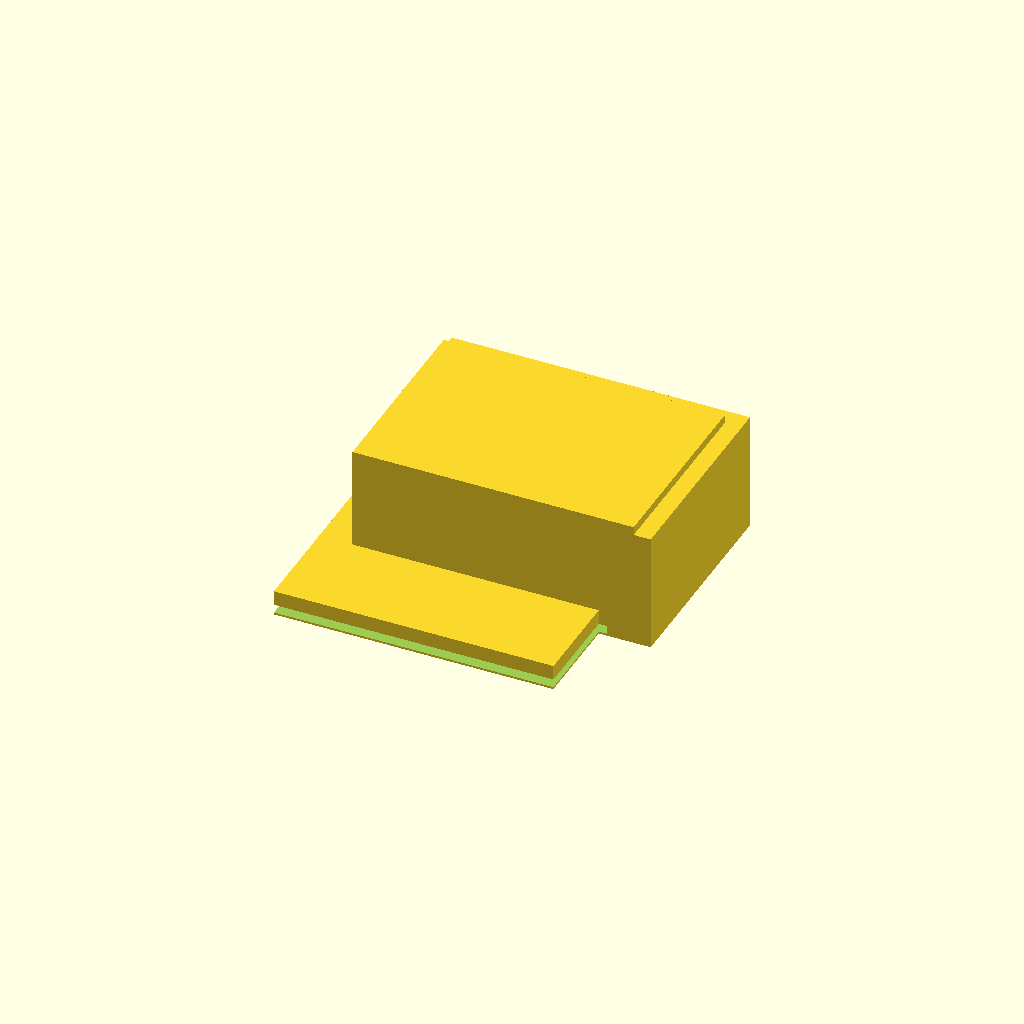
Cell 1: rendered with the file's own defaults.
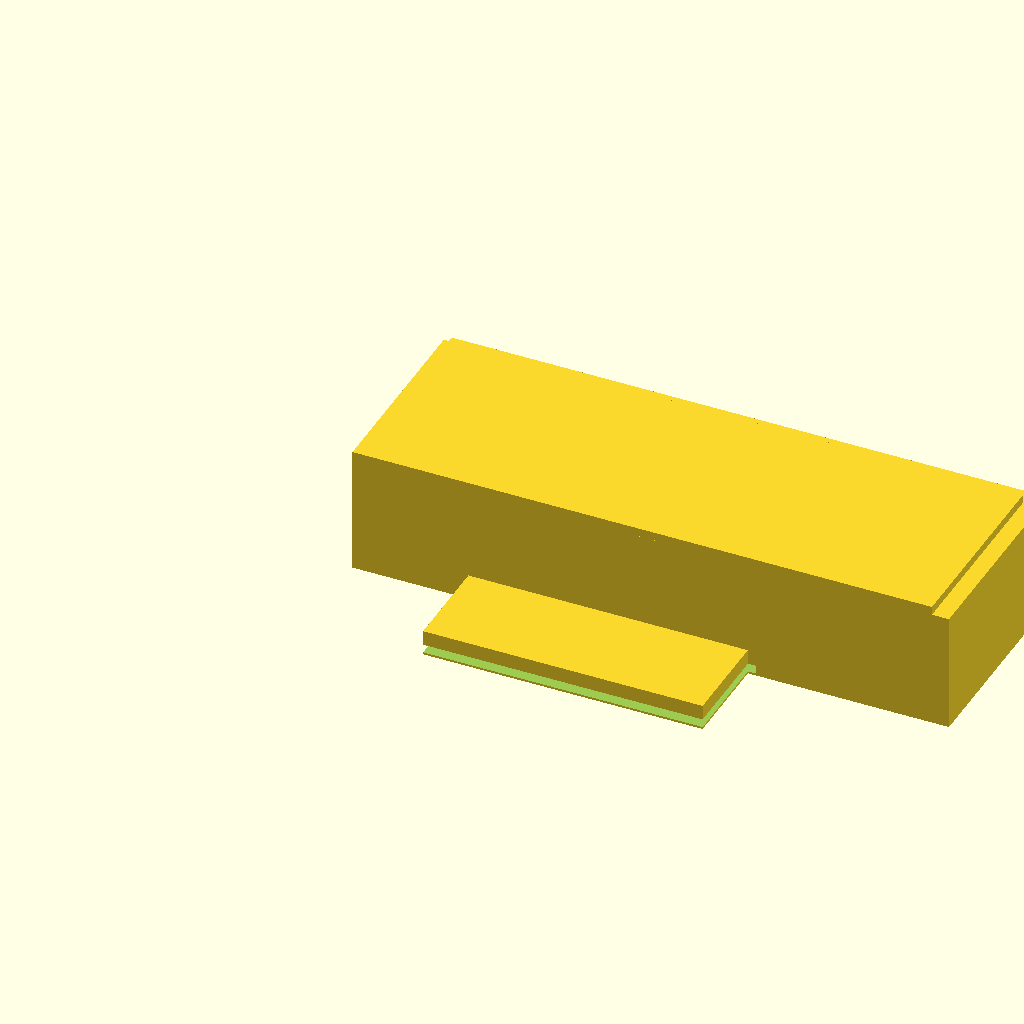
Cell 2: the same model with box_x = 140.
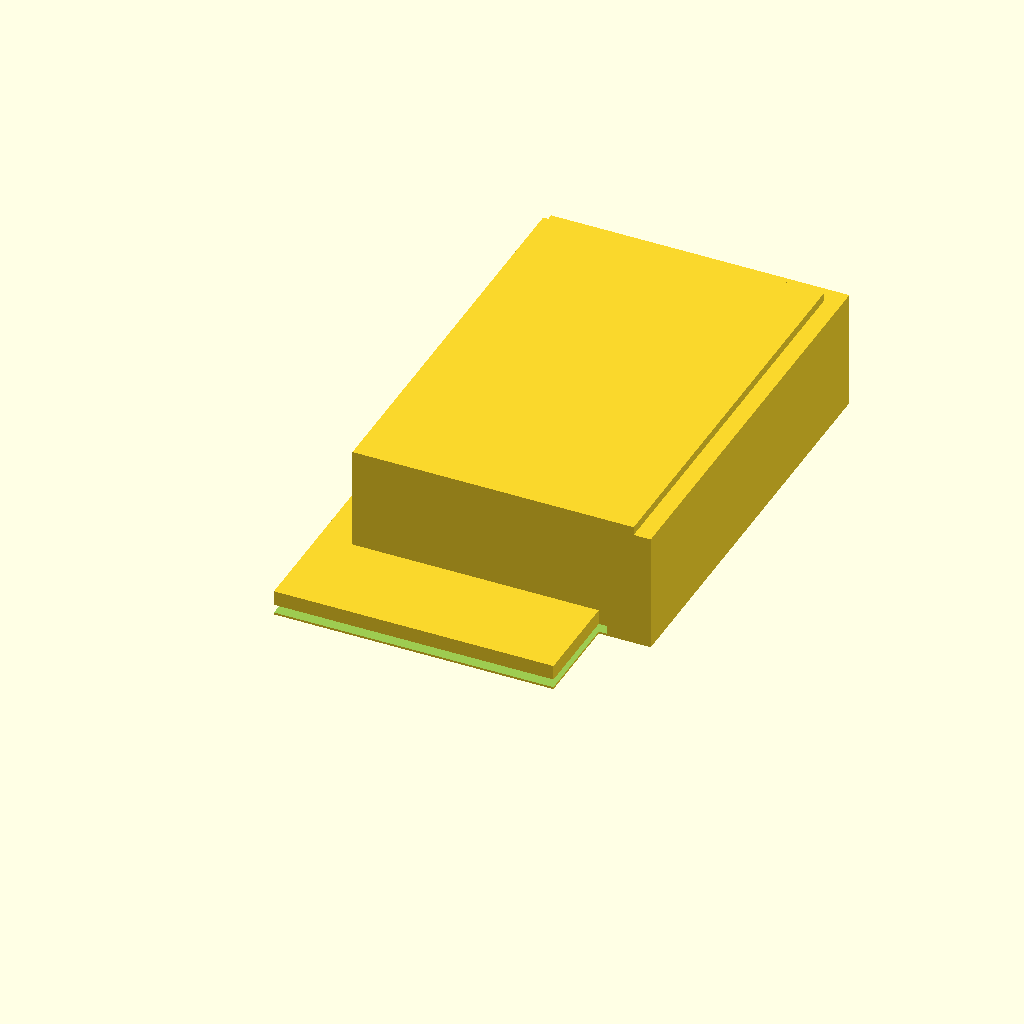
Cell 3 — box_y set to 100, the other parameters unchanged.
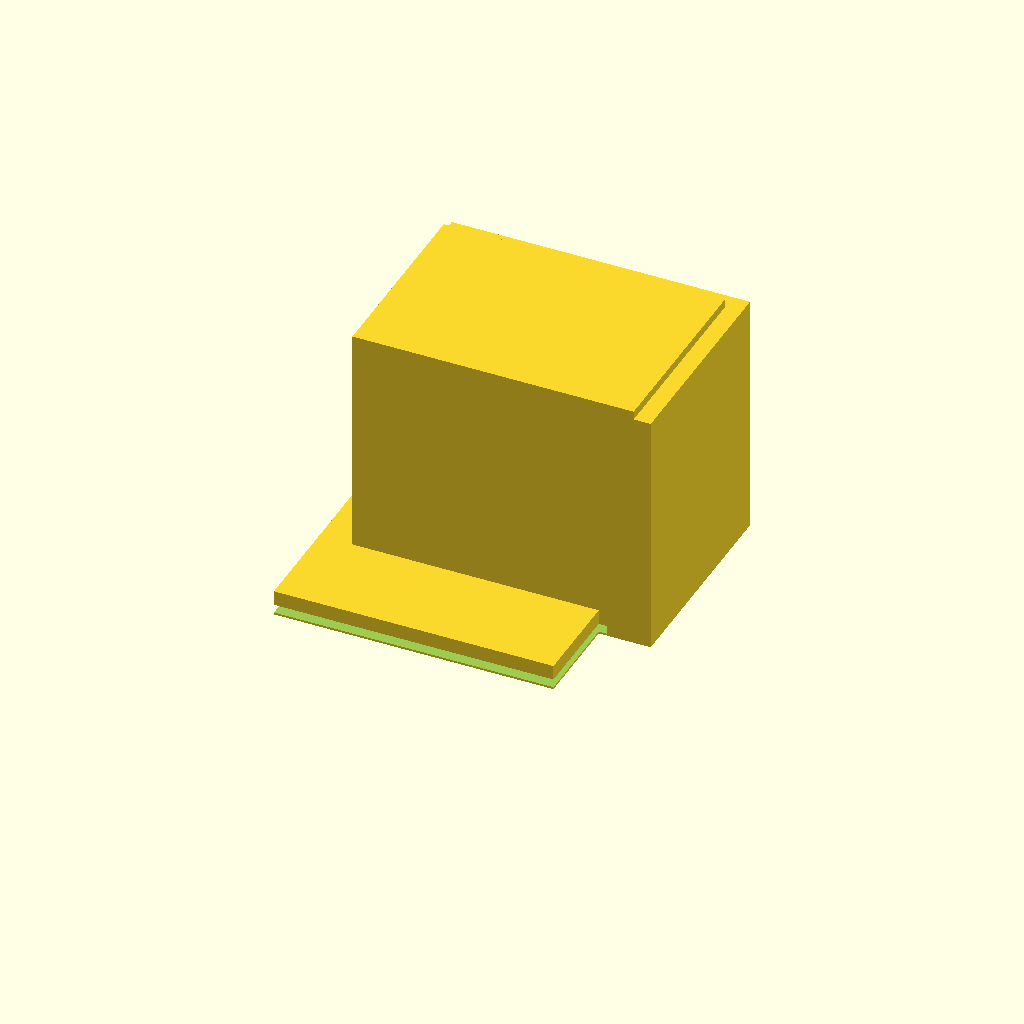
Cell 4: the same model with box_z = 60.
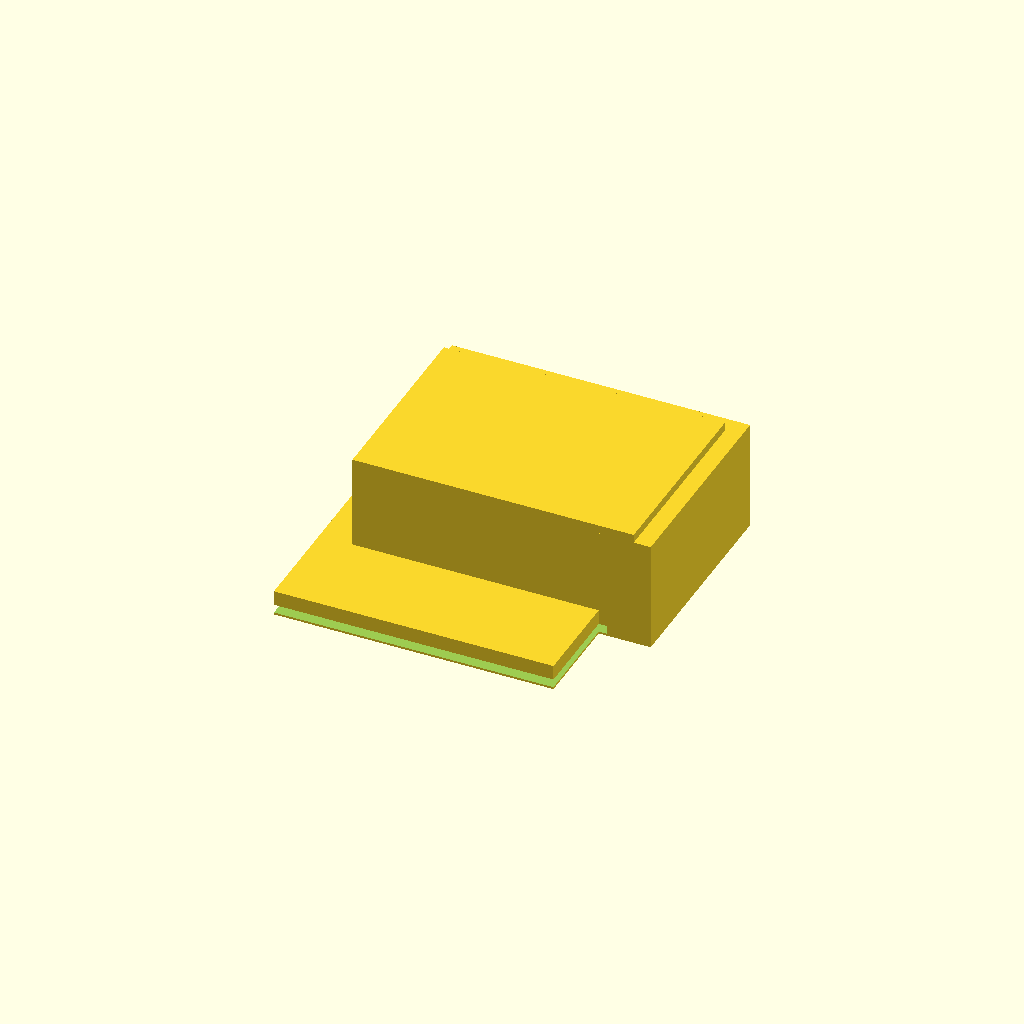
Cell 5 — box_floor set to 4, the other parameters unchanged.
All cells are drawn from one camera (rotation 55°, 0°, 25°, orthographic, colour scheme Cornfield), so only the parameter changes between them.
The OpenSCAD source (bench/results/gpu-v11-g14/code/scadcoder-v11/enclosure_box_and_lid_s1_a1.scad):
// Two-part enclosure for a small electronics board (e.g. Arduino-based temperature logger)
// Print orientation: box standing on the bed, lid printed upside down on the +X side

// ---------- Parameters ----------
box_x      = 70;    // box outer size in X
box_y      = 50;    // box outer size in Y
box_z      = 30;    // box outer size in Z
box_wall   = 2;     // box wall thickness
box_floor  = 2;     // box floor thickness

gap        = 10;    // gap between box and lid

lip_x      = 65.6;  // lip outer size in X
lip_y      = 45.6;  // lip outer size in Y
lip_h      = 4;     // lip height above plate
lip_wall   = 1.5;   // lip wall thickness

eps        = 0.5;   // cutter overshoot

$fn = 64;

// ---------- Derived ----------
box_inner_x = box_x - 2*box_wall;
box_inner_y = box_y - 2*box_wall;
plate_t     = 2;    // plate thickness

// ---------- Model ----------
difference() {
    union() {
        // Box (open top)
        cube([box_x, box_y, box_z - box_floor]);
        translate([0, 0, box_z - box_floor])
            cube([box_inner_x, box_inner_y, box_wall]);

        // Lid: plate with centred lip
        union() {
            translate([box_x/2 - gap - lip_x/2, -lip_y/2, 0])
                cube([lip_x, lip_y, plate_t]);
            translate([box_x/2 - gap - lip_x/2, -lip_y/2, plate_t])
                cube([lip_x, lip_y, lip_h]);
        }
    }

    // Lip cutter, sunk into the plate so the wall is exactly lip_wall thick
    translate([box_x/2 - gap - lip_x/2 - box_wall, -lip_y/2 - box_wall, plate_t - lip_wall])
        cube([lip_x + 2*box_wall, lip_y + 2*box_wall, lip_wall + eps]);
}
Customizer parameters (derived from the source; name, type, default, range or options):
box_x: number, default 70
box_y: number, default 50
box_z: number, default 30
box_wall: number, default 2
box_floor: number, default 2
gap: number, default 10
lip_x: number, default 65.6
lip_y: number, default 45.6
lip_h: number, default 4
lip_wall: number, default 1.5
eps: number, default 0.5
plate_t: number, default 2
